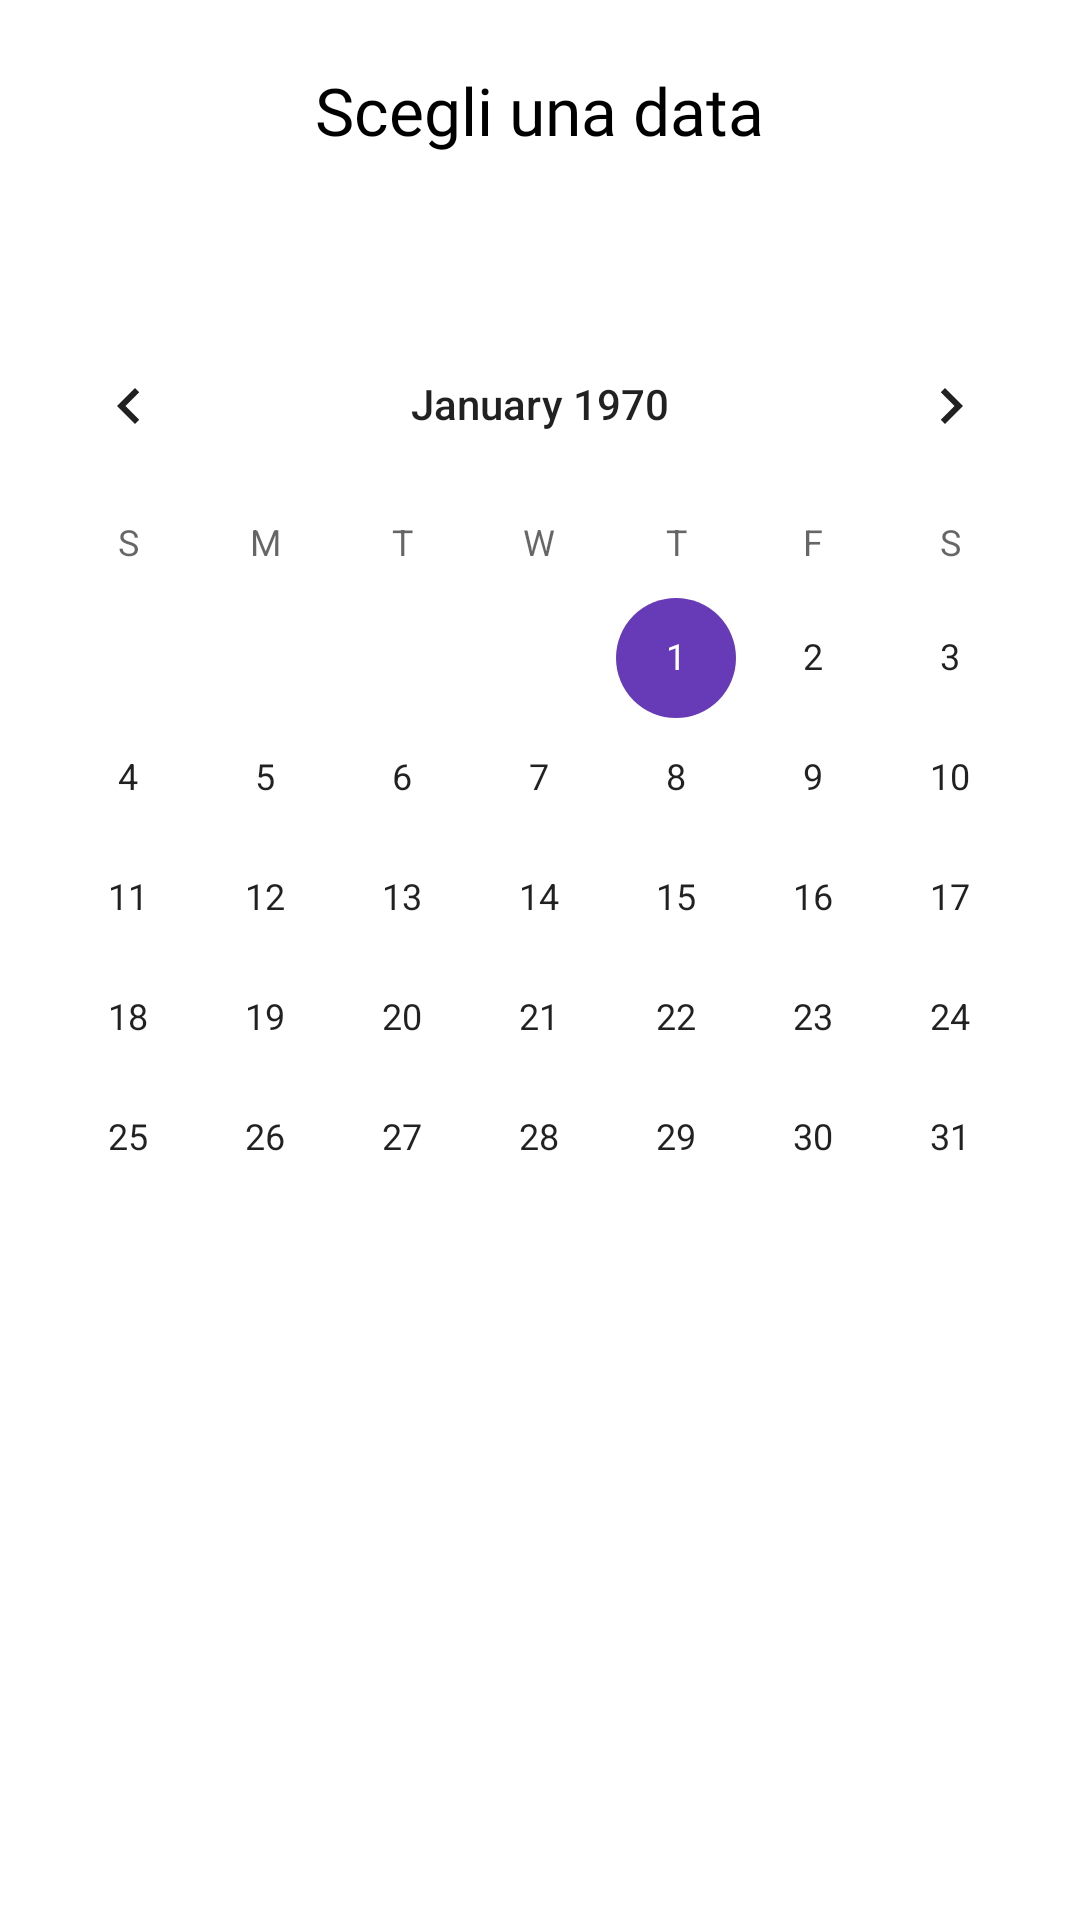

This screen was rendered from an Android layout file. Write that file and the resources it references.
<!-- AndroidManifest.xml: application theme Theme.MaterialComponents.Light.NoActionBar -->
<!-- res/layout/fragment_calendar.xml -->
<?xml version="1.0" encoding="utf-8"?>
<FrameLayout xmlns:android="http://schemas.android.com/apk/res/android"
    xmlns:tools="http://schemas.android.com/tools"
    android:layout_width="match_parent"
    android:layout_height="match_parent"
    tools:context=".reservation_fragment.CalendarFragment" >

    <LinearLayout
        android:layout_width="match_parent"
        android:layout_height="match_parent"
        android:gravity="center_horizontal"
        android:orientation="vertical">

        <TextView
            android:id="@+id/textView6"
            android:layout_width="wrap_content"
            android:layout_height="wrap_content"
            android:textSize="22sp"
            android:layout_marginTop="22dp"
            android:textColor="@color/black"
            android:fontFamily="@font/roboto_bold"
            android:text="Scegli una data" />

        <CalendarView
            android:id="@+id/calendarCalendarFragment"
            android:theme="@style/DialogTheme"
            android:layout_width="match_parent"
            android:layout_height="wrap_content"
            android:layout_marginTop="50dp"
            android:datePickerMode="calendar" />

    </LinearLayout>



</FrameLayout>
<!-- resources referenced by this layout -->
<resources>
  <color name="black">#000000</color>
  <style name="DialogTheme" parent="Theme.AppCompat.Light.Dialog">
          <item name="colorAccent">@color/colorPrimary</item>
      </style>
  <color name="colorPrimary">#673AB7</color>
</resources>
